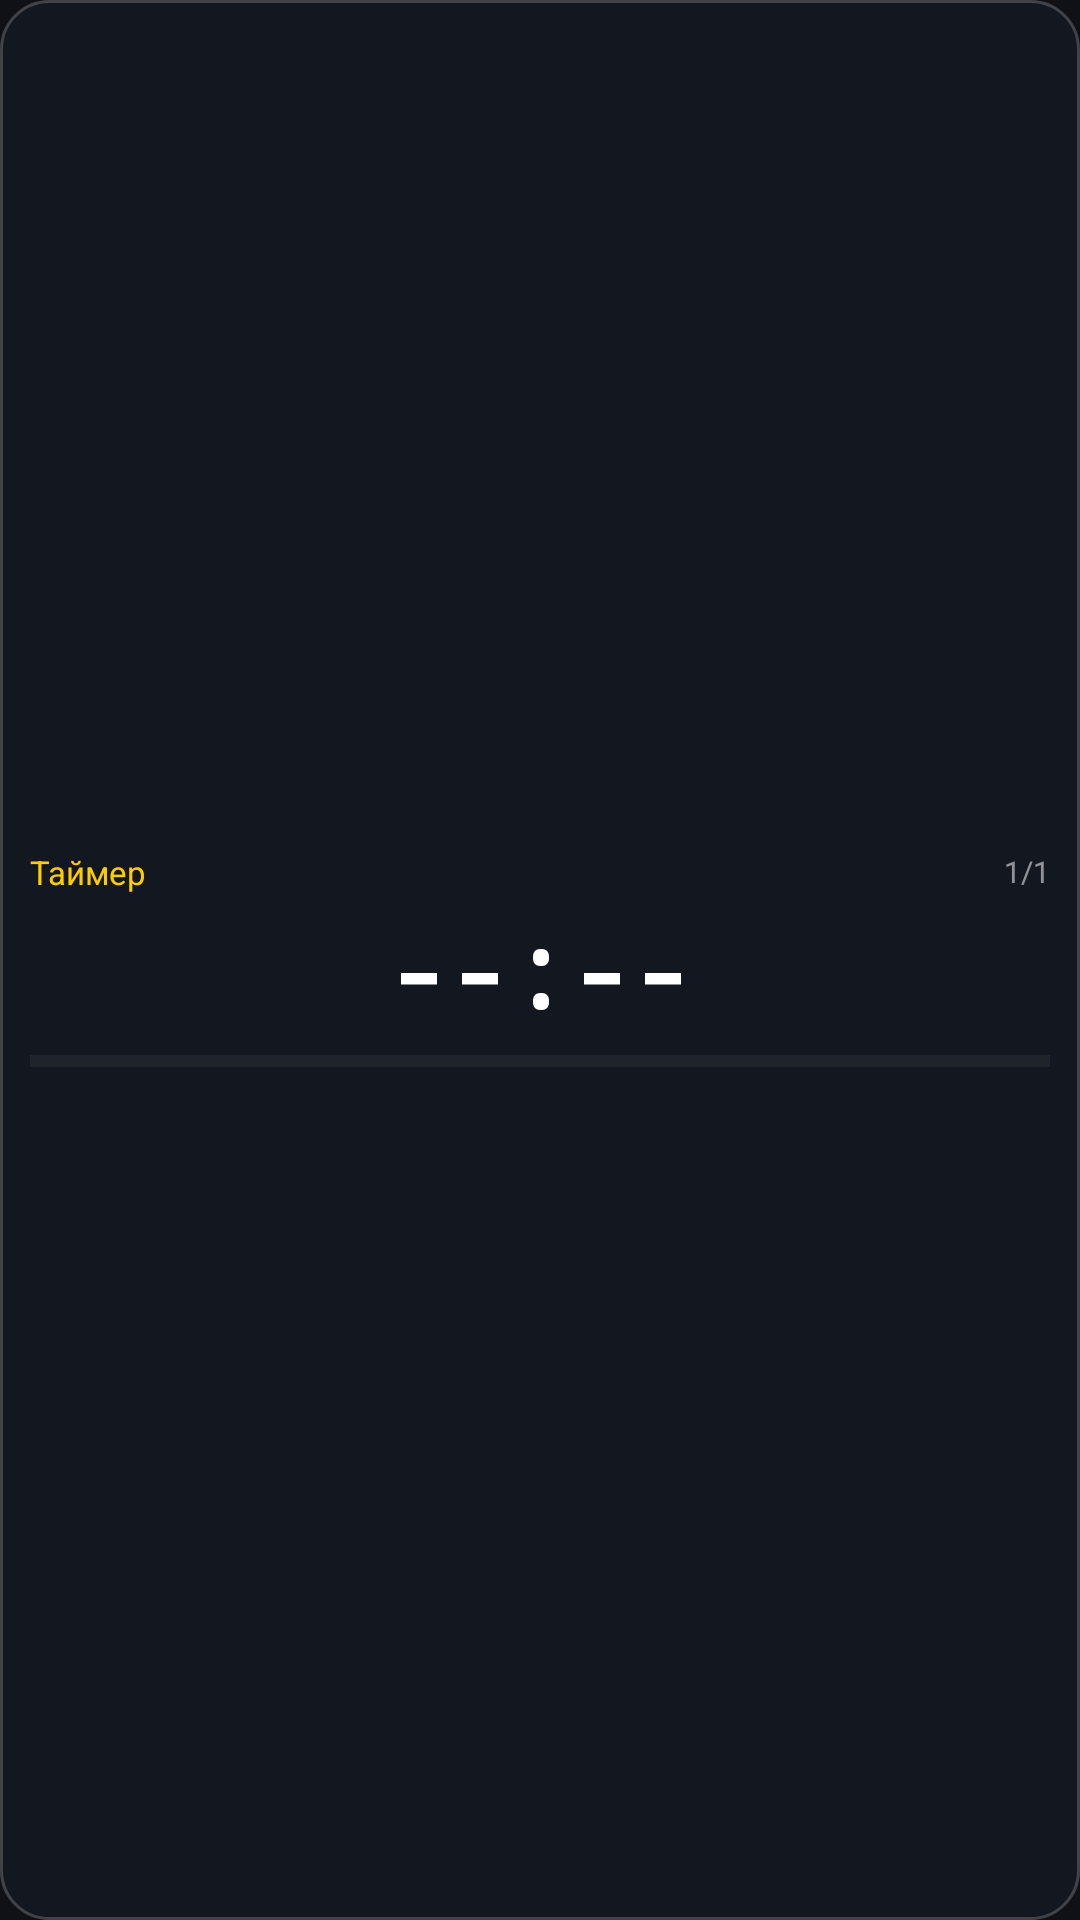

This screen was rendered from an Android layout file. Write that file and the resources it references.
<!-- AndroidManifest.xml: application theme Theme.IntervalTimer -->
<!-- res/layout/widget_3_full.xml -->
<?xml version="1.0" encoding="utf-8"?>
<LinearLayout xmlns:android="http://schemas.android.com/apk/res/android"
    android:id="@+id/widgetRoot"
    android:layout_width="match_parent"
    android:layout_height="match_parent"
    android:orientation="vertical"
    android:gravity="center"
    android:background="@drawable/widget_bg"
    android:padding="10dp">

    
    <LinearLayout
        android:layout_width="match_parent"
        android:layout_height="wrap_content"
        android:orientation="horizontal"
        android:gravity="center_vertical"
        android:layout_marginBottom="2dp">

        <TextView
            android:id="@+id/tvWidgetInterval"
            android:layout_width="0dp"
            android:layout_height="wrap_content"
            android:layout_weight="1"
            android:text="Таймер"
            android:textColor="#FFFFCC00"
            android:textSize="11sp"
            android:maxLines="1"
            android:ellipsize="end" />

        <TextView
            android:id="@+id/tvWidgetLabel"
            android:layout_width="wrap_content"
            android:layout_height="wrap_content"
            android:text="1/1"
            android:textColor="#88FFFFFF"
            android:textSize="10sp" />

    </LinearLayout>

    <TextView
        android:id="@+id/tvWidgetTime"
        android:layout_width="wrap_content"
        android:layout_height="wrap_content"
        android:text="--:--"
        android:textColor="#FFFFFFFF"
        android:textSize="34sp"
        android:fontFamily="monospace"
        android:textStyle="bold"
        android:layout_marginBottom="6dp" />

    <ProgressBar
        android:id="@+id/progressWidget"
        style="?android:attr/progressBarStyleHorizontal"
        android:layout_width="match_parent"
        android:layout_height="5dp"
        android:progressTint="#FFFFCC00"
        android:progressBackgroundTint="#33FFFFFF"
        android:max="100"
        android:progress="0" />

</LinearLayout>
<!-- resources referenced by this layout -->
<resources>
  <!-- drawable widget_bg (drawable) -->
  <?xml version="1.0" encoding="utf-8"?>
  <shape xmlns:android="http://schemas.android.com/apk/res/android">
      <solid android:color="#EE141820" />
      <corners android:radius="16dp" />
      <stroke android:width="1dp" android:color="#33FFFFFF" />
  </shape>
  <style name="Theme.IntervalTimer" parent="Theme.MaterialComponents.DayNight.DarkActionBar">
          <item name="colorPrimary">@color/accent</item>
          <item name="colorPrimaryDark">@color/accent_dark</item>
          <item name="colorAccent">@color/accent</item>
          <item name="android:windowBackground">@color/bg_dark</item>
          <item name="android:statusBarColor">@color/surface_dark</item>
          <item name="android:navigationBarColor">@color/bg_dark</item>
          <item name="windowActionBar">false</item>
          <item name="windowNoTitle">true</item>
      </style>
  <color name="accent">#FF4CAF82</color>
  <color name="accent_dark">#FF2E7D5C</color>
  <color name="bg_dark">#FF0F1117</color>
  <color name="surface_dark">#FF1E2130</color>
</resources>
